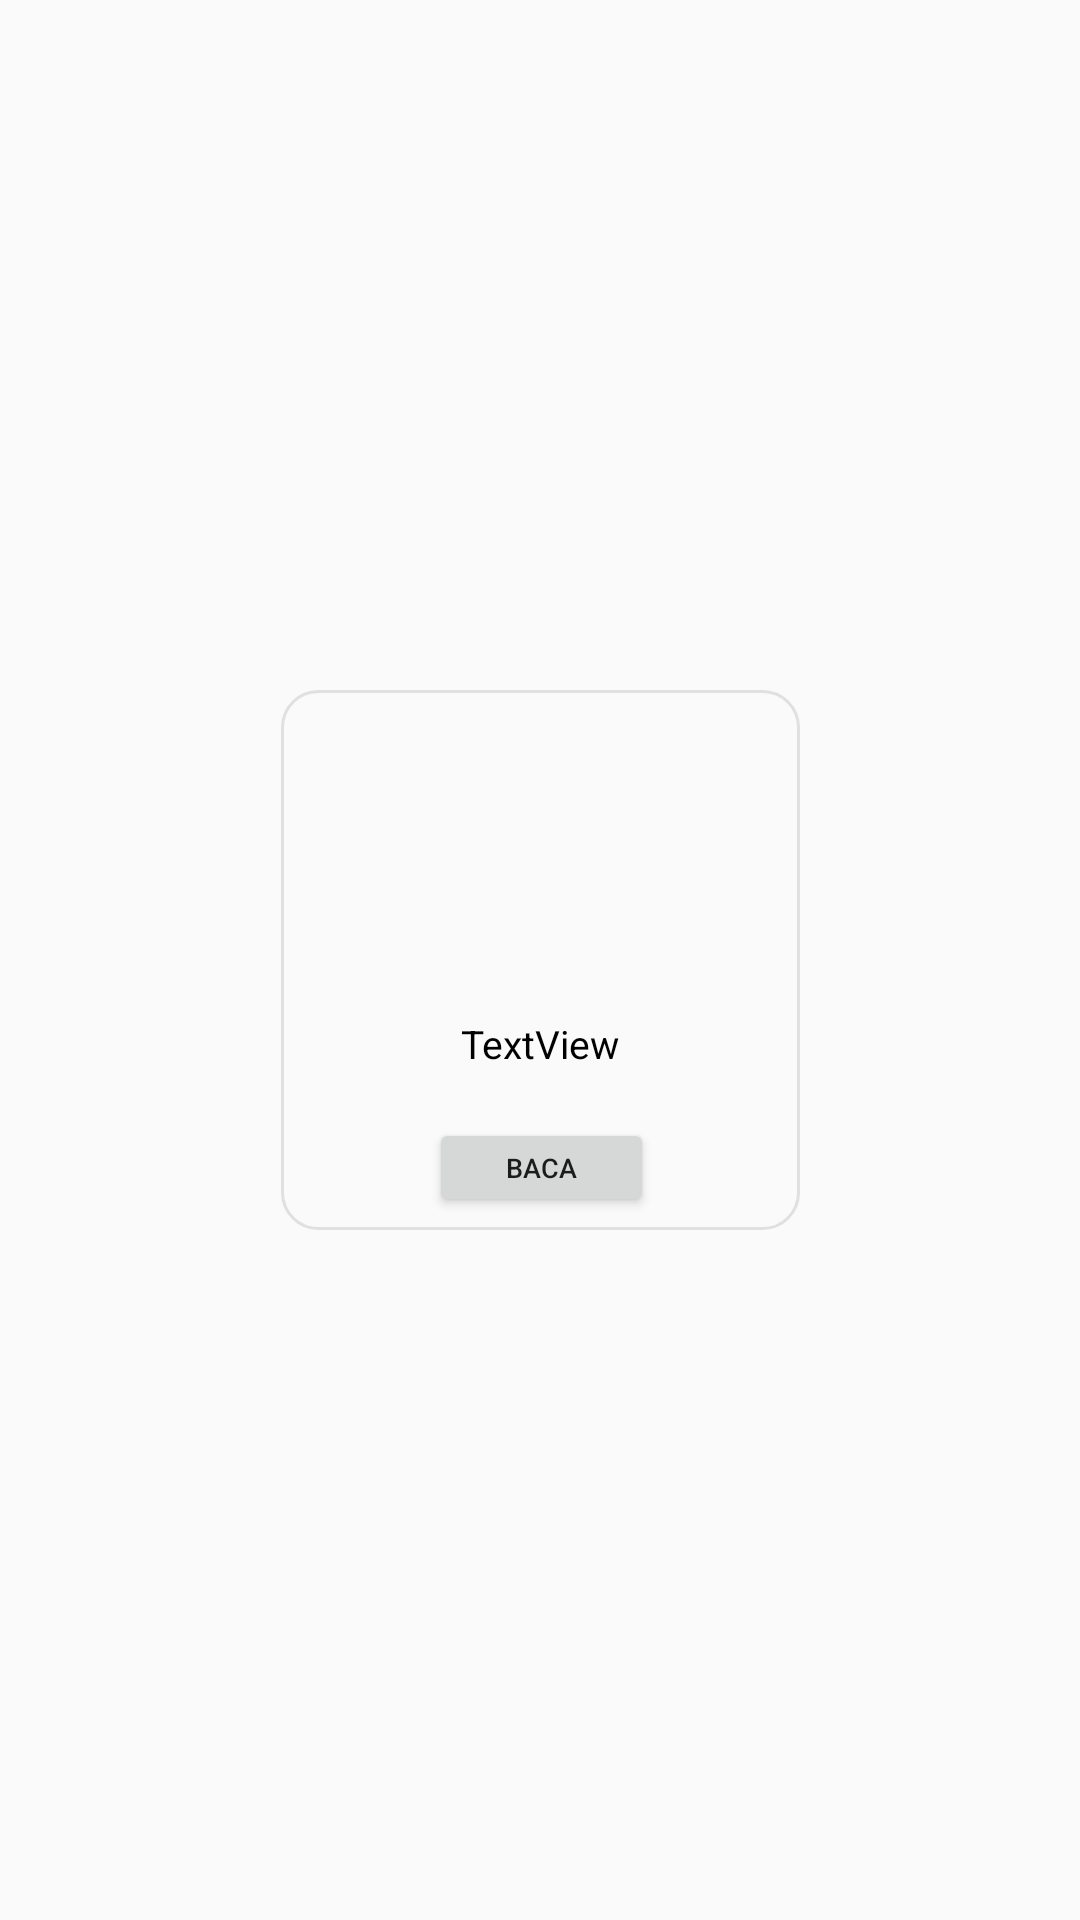

The Android layout XML behind this screen, and the referenced resources:
<!-- AndroidManifest.xml: application theme Theme.AdvancedRecyclerView -->
<!-- res/layout/tanaman_view.xml -->
<?xml version="1.0" encoding="utf-8"?>
<androidx.constraintlayout.widget.ConstraintLayout xmlns:android="http://schemas.android.com/apk/res/android"
    xmlns:app="http://schemas.android.com/apk/res-auto"
    xmlns:tools="http://schemas.android.com/tools"
    android:layout_width="wrap_content"
    android:layout_height="wrap_content">

    <androidx.constraintlayout.widget.ConstraintLayout
        android:layout_width="173dp"
        android:layout_height="180dp"
        android:layout_margin="20dp"
        android:background="@drawable/custom_frame_design"
        app:layout_constraintBottom_toBottomOf="parent"
        app:layout_constraintEnd_toEndOf="parent"
        app:layout_constraintStart_toStartOf="parent"
        app:layout_constraintTop_toTopOf="parent">

        <ImageView
            android:id="@+id/ivTumbuhan"
            android:layout_width="116dp"
            android:layout_height="107dp"
            android:background="@drawable/radius"
            app:layout_constraintEnd_toEndOf="parent"
            app:layout_constraintStart_toStartOf="parent"
            app:layout_constraintTop_toTopOf="parent"
            tools:srcCompat="@tools:sample/avatars" />

        <TextView
            android:id="@+id/tvTumbuhan"
            android:layout_width="67dp"
            android:layout_height="32dp"
            android:text="TextView"
            android:textAlignment="center"
            android:textColor="@color/black"
            android:textSize="13dp"
            app:layout_constraintBottom_toTopOf="@+id/btnBaca"
            app:layout_constraintEnd_toEndOf="parent"
            app:layout_constraintStart_toStartOf="parent"
            app:layout_constraintTop_toBottomOf="@+id/ivTumbuhan" />

        <Button
            android:id="@+id/btnBaca"
            android:layout_width="75dp"
            android:layout_height="33dp"
            android:text="BACA"
            android:textSize="9dp"
            app:layout_constraintBottom_toBottomOf="parent"
            app:layout_constraintEnd_toEndOf="parent"
            app:layout_constraintHorizontal_bias="0.502"
            app:layout_constraintStart_toStartOf="parent"
            app:layout_constraintTop_toBottomOf="@+id/ivTumbuhan"
            app:layout_constraintVertical_bias="0.895" />

    </androidx.constraintlayout.widget.ConstraintLayout>

</androidx.constraintlayout.widget.ConstraintLayout>
<!-- resources referenced by this layout -->
<resources>
  <color name="black">#FF000000</color>
  <!-- drawable custom_frame_design (drawable) -->
  <shape xmlns:android="http://schemas.android.com/apk/res/android"
      android:shape="rectangle">
      <corners android:radius="12dp" />
      <solid android:color="#FAFAFA" /> 
      <stroke
          android:width="1dp"
          android:color="#E0E0E0" /> 
  </shape>
  <!-- drawable radius (drawable) -->
  <?xml version="1.0" encoding="utf-8"?>
  <selector xmlns:android="http://schemas.android.com/apk/res/android">
      <shape><corners android:radius="80dp"/></shape>
  
  </selector>
  <style name="Theme.AdvancedRecyclerView" parent="Base.Theme.AdvancedRecyclerView" />
  <style name="Base.Theme.AdvancedRecyclerView" parent="Theme.AppCompat.Light.NoActionBar">
          
          
      </style>
</resources>
